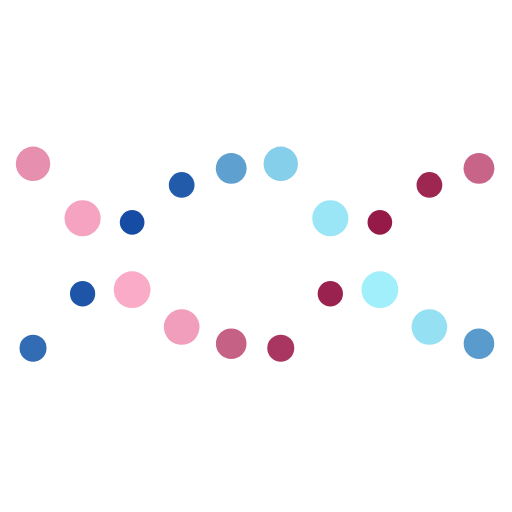
t = 0.00 s
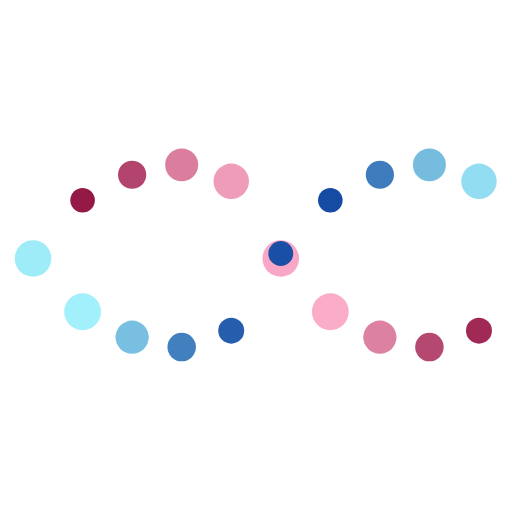
t = 3.30 s
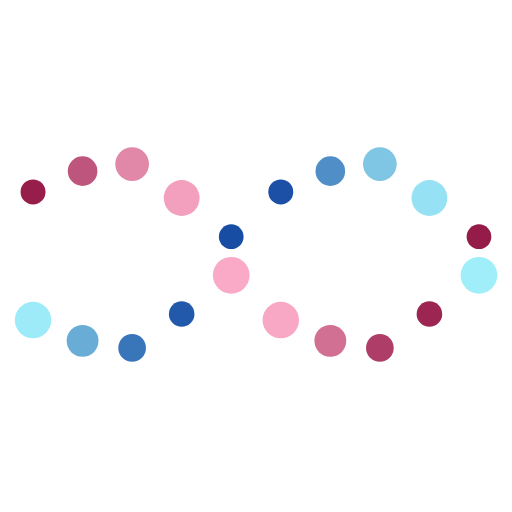
t = 3.55 s
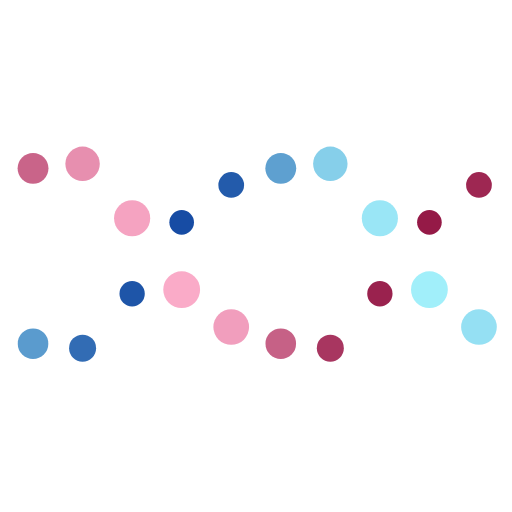
t = 3.80 s
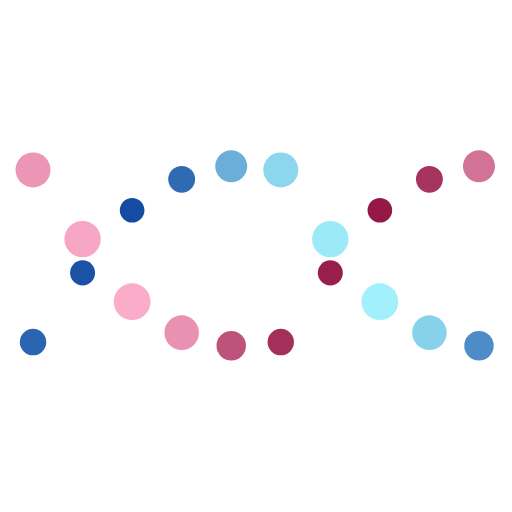
t = 4.05 s
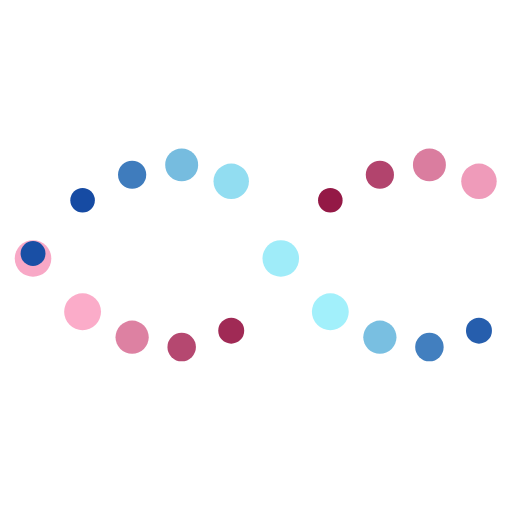
t = 4.30 s

The animated SVG that drew these frames (rendered in a browser with its animation timeline set to each time). Animation: 4 CSS @keyframes rules; one cycle of 5.30 s, repeats indefinitely.

<svg xmlns="http://www.w3.org/2000/svg" viewBox="0 0 100 100"><defs><style>@keyframes s5w1l2{50%{cy:68}}@keyframes s5w1gm{50%{r:3.6}}@keyframes s5w1re{50%{fill:#fbacc9}}@keyframes s5w29m{50%{fill:#164ba3}}.s5w110{cy:32;r:2.4;animation:2s infinite,2s infinite,2s infinite}.s5w1re{fill:#941946;animation-name:s5w1l2,s5w1gm,s5w1re}.s5w29m{fill:#a2f0fb;animation-name:s5w1l2,s5w1gm,s5w29m}</style></defs><circle cx="6.452" class="s5w110 s5w1re" style="animation-delay:0s,-.5s,-.5s"/><circle cx="16.129" class="s5w110 s5w1re" style="animation-delay:-.2s,-.7s,-.7s"/><circle cx="25.806" class="s5w110 s5w1re" style="animation-delay:-.4s,-.9s,-.9s"/><circle cx="35.484" class="s5w110 s5w1re" style="animation-delay:-.6s,-1.1s,-1.1s"/><circle cx="45.161" class="s5w110 s5w1re" style="animation-delay:-.8s,-1.3s,-1.3s"/><circle cx="54.839" class="s5w110 s5w1re" style="animation-delay:-1s,-1.5s,-1.5s"/><circle cx="64.516" class="s5w110 s5w1re" style="animation-delay:-1.2s,-1.7s,-1.7s"/><circle cx="74.194" class="s5w110 s5w1re" style="animation-delay:-1.4s,-1.9s,-1.9s"/><circle cx="83.871" class="s5w110 s5w1re" style="animation-delay:-1.6s,-2.1s,-2.1s"/><circle cx="93.548" class="s5w110 s5w1re" style="animation-delay:-1.8s,-2.3s,-2.3s"/><circle cx="6.452" class="s5w110 s5w29m" style="animation-delay:-1s,-1.5s,-.5s"/><circle cx="16.129" class="s5w110 s5w29m" style="animation-delay:-1.2s,-1.7s,-.7s"/><circle cx="25.806" class="s5w110 s5w29m" style="animation-delay:-1.4s,-1.9s,-.9s"/><circle cx="35.484" class="s5w110 s5w29m" style="animation-delay:-1.6s,-2.1s,-1.1s"/><circle cx="45.161" class="s5w110 s5w29m" style="animation-delay:-1.8s,-2.3s,-1.3s"/><circle cx="54.839" class="s5w110 s5w29m" style="animation-delay:-2s,-2.5s,-1.5s"/><circle cx="64.516" class="s5w110 s5w29m" style="animation-delay:-2.2s,-2.7s,-1.7s"/><circle cx="74.194" class="s5w110 s5w29m" style="animation-delay:-2.4s,-2.9s,-1.9s"/><circle cx="83.871" class="s5w110 s5w29m" style="animation-delay:-2.6s,-3.1s,-2.1s"/><circle cx="93.548" class="s5w110 s5w29m" style="animation-delay:-2.8s,-3.3s,-2.3s"/></svg>